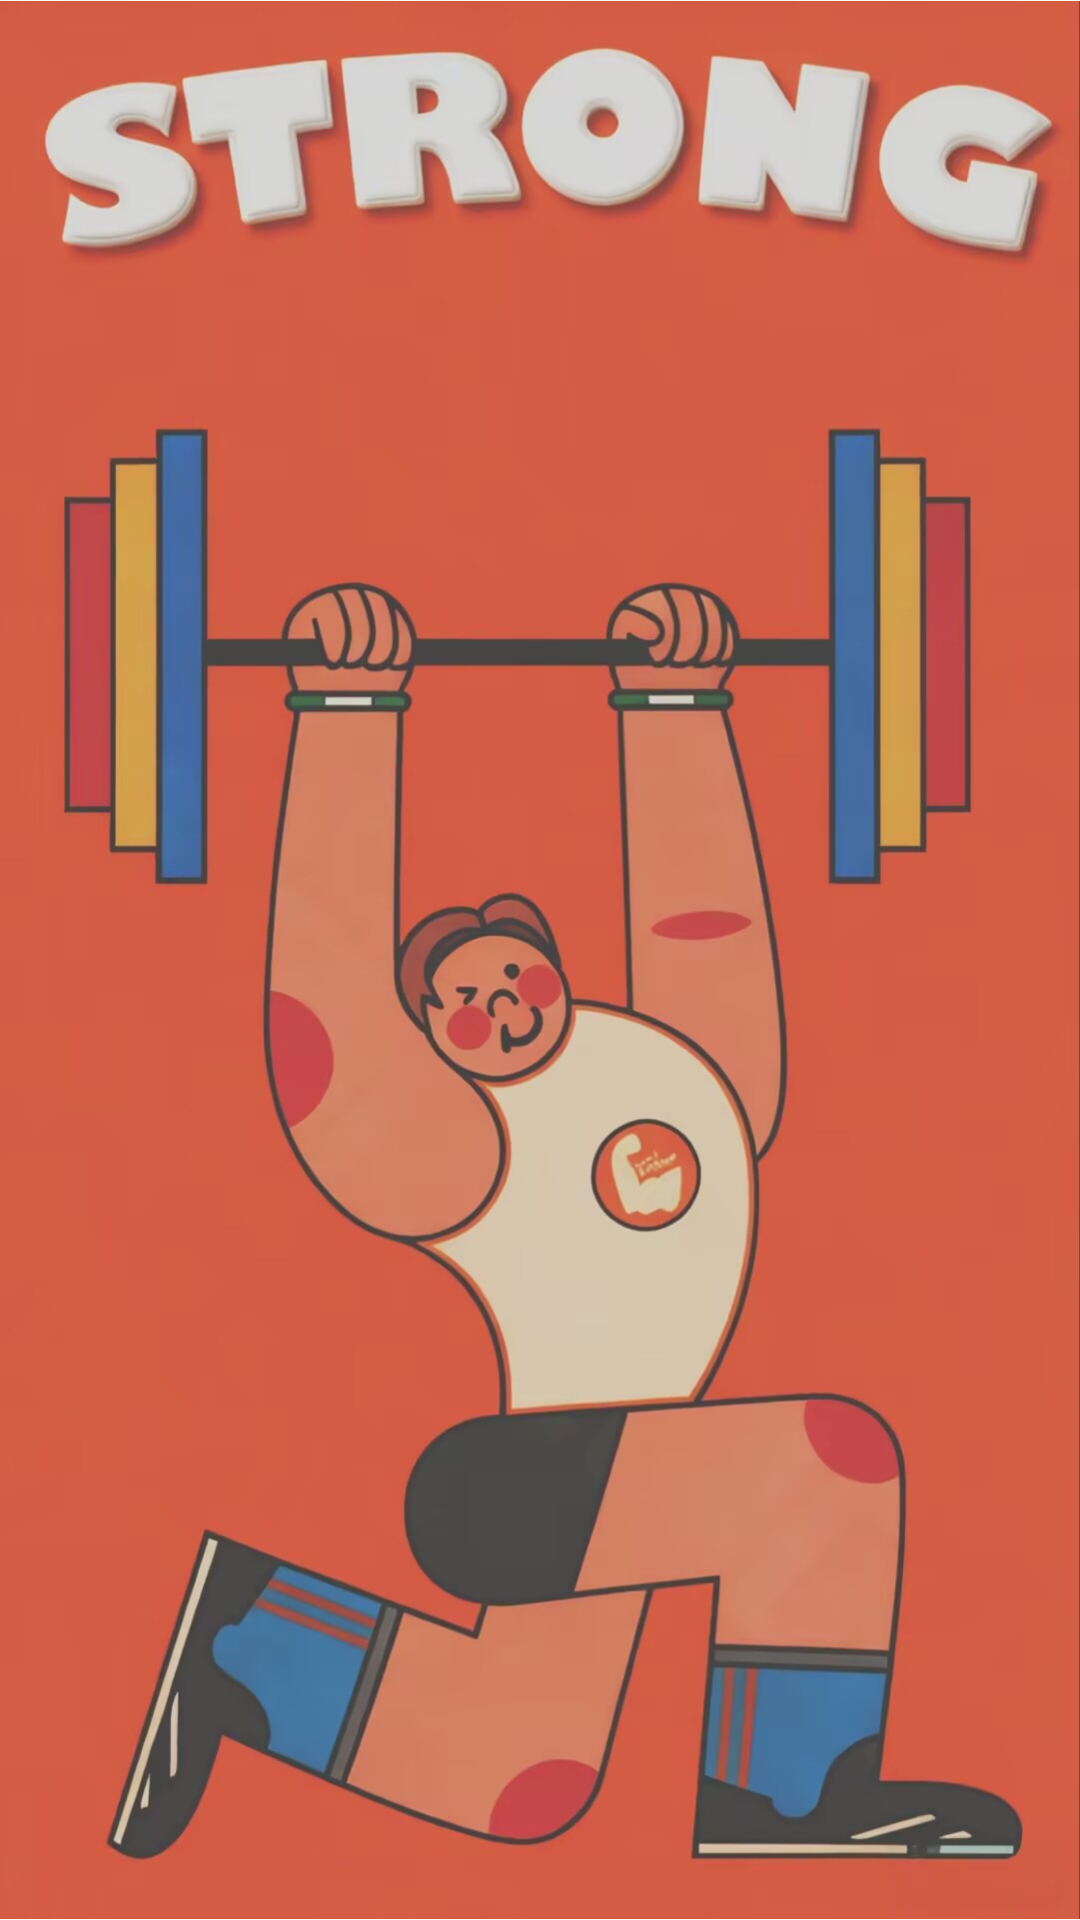

Here is an Android app screen rendered from its layout file. Give the layout XML and the strings, colors and styles it references.
<!-- AndroidManifest.xml: application theme AppTheme -->
<!-- res/layout/activity_welcome.xml -->
<?xml version="1.0" encoding="utf-8"?>
<LinearLayout xmlns:android="http://schemas.android.com/apk/res/android"
    xmlns:app="http://schemas.android.com/apk/res-auto"
    xmlns:tools="http://schemas.android.com/tools"
    android:orientation="vertical"
    android:layout_width="match_parent"
    android:layout_height="match_parent">
    <ImageView
        android:layout_width="match_parent"
        android:layout_height="match_parent"
        android:id="@+id/imageView"
        android:layout_gravity="center_horizontal"
        android:src="@drawable/welcome"/>
</LinearLayout>
<!-- resources referenced by this layout -->
<resources>
  <!-- drawable welcome: jpg bitmap (drawable, 135880 bytes) -->
  <style name="AppTheme" parent="Theme.AppCompat.Light.NoActionBar">
          
          <item name="colorPrimary">#81041D</item>
          <item name="colorPrimaryDark">#80041D</item>
          <item name="colorAccent">@color/black</item>
      </style>
  <color name="black">#FF000000</color>
</resources>
